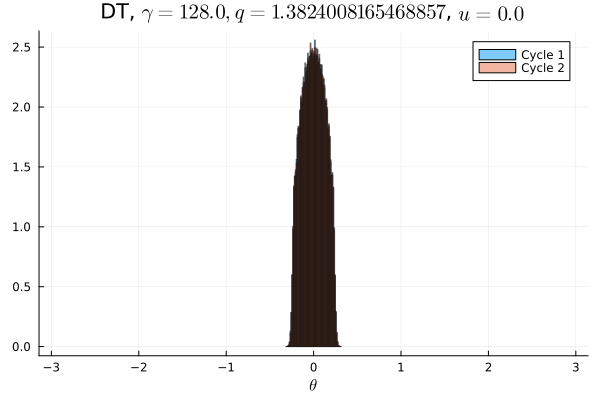

Source data for this figure (header and first rows):
Cycle 1, Cycle 2
0.0, 0.0
0.0, 0.0
0.0, 0.0
0.0, 0.0
0.0, 0.0
0.0, 0.0
0.0, 0.0
0.0, 0.0
0.0, 0.0
0.0, 0.0
0.0, 0.0
0.0, 0.0
0.0, 0.0
0.0, 0.0
0.0, 0.0
0.0, 0.0
0.0, 0.0
0.0, 0.0
0.0, 0.0
0.0, 0.0
0.0, 0.0
0.0, 0.0
0.0, 0.0
0.0, 0.0
0.0, 0.0
0.0, 0.0
0.0, 0.0
0.0, 0.0
0.0, 0.0
0.0, 0.0
0.0, 0.0
0.0, 0.0
0.0, 0.0
0.0, 0.0
0.0, 0.0
0.0, 0.0
0.0, 0.0
0.0, 0.0
0.0, 0.0
0.0, 0.0
0.0, 0.0
0.0, 0.0
0.0, 0.0
0.0, 0.0
3.125e-6, 0.0
0.004241, 0.003997
0.07644, 0.07662
0.1218, 0.1222
0.1438, 0.1438
0.1534, 0.1533
0.1537, 0.1537
0.144, 0.1444
0.1219, 0.1219
0.07649, 0.076
0.004016, 0.004112
0.0, 0.0
0.0, 0.0
0.0, 0.0
0.0, 0.0
0.0, 0.0
... 40 more rows
